Dataset: beans_data (GitHub, GarsonWw/resnet-garson). Classes: no pod, pod.

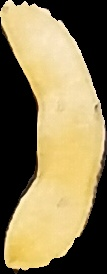
Label: pod

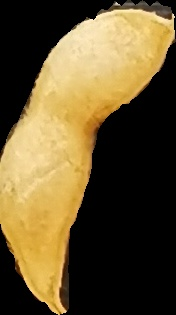
Label: no pod

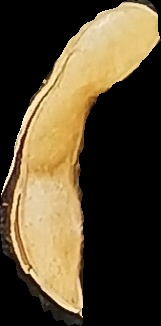
Label: pod

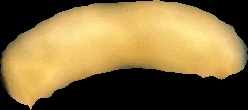
Label: pod

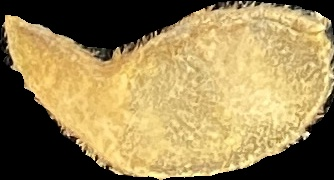
Label: pod

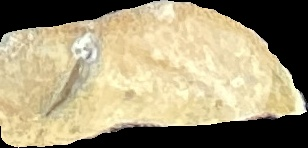
Label: pod
